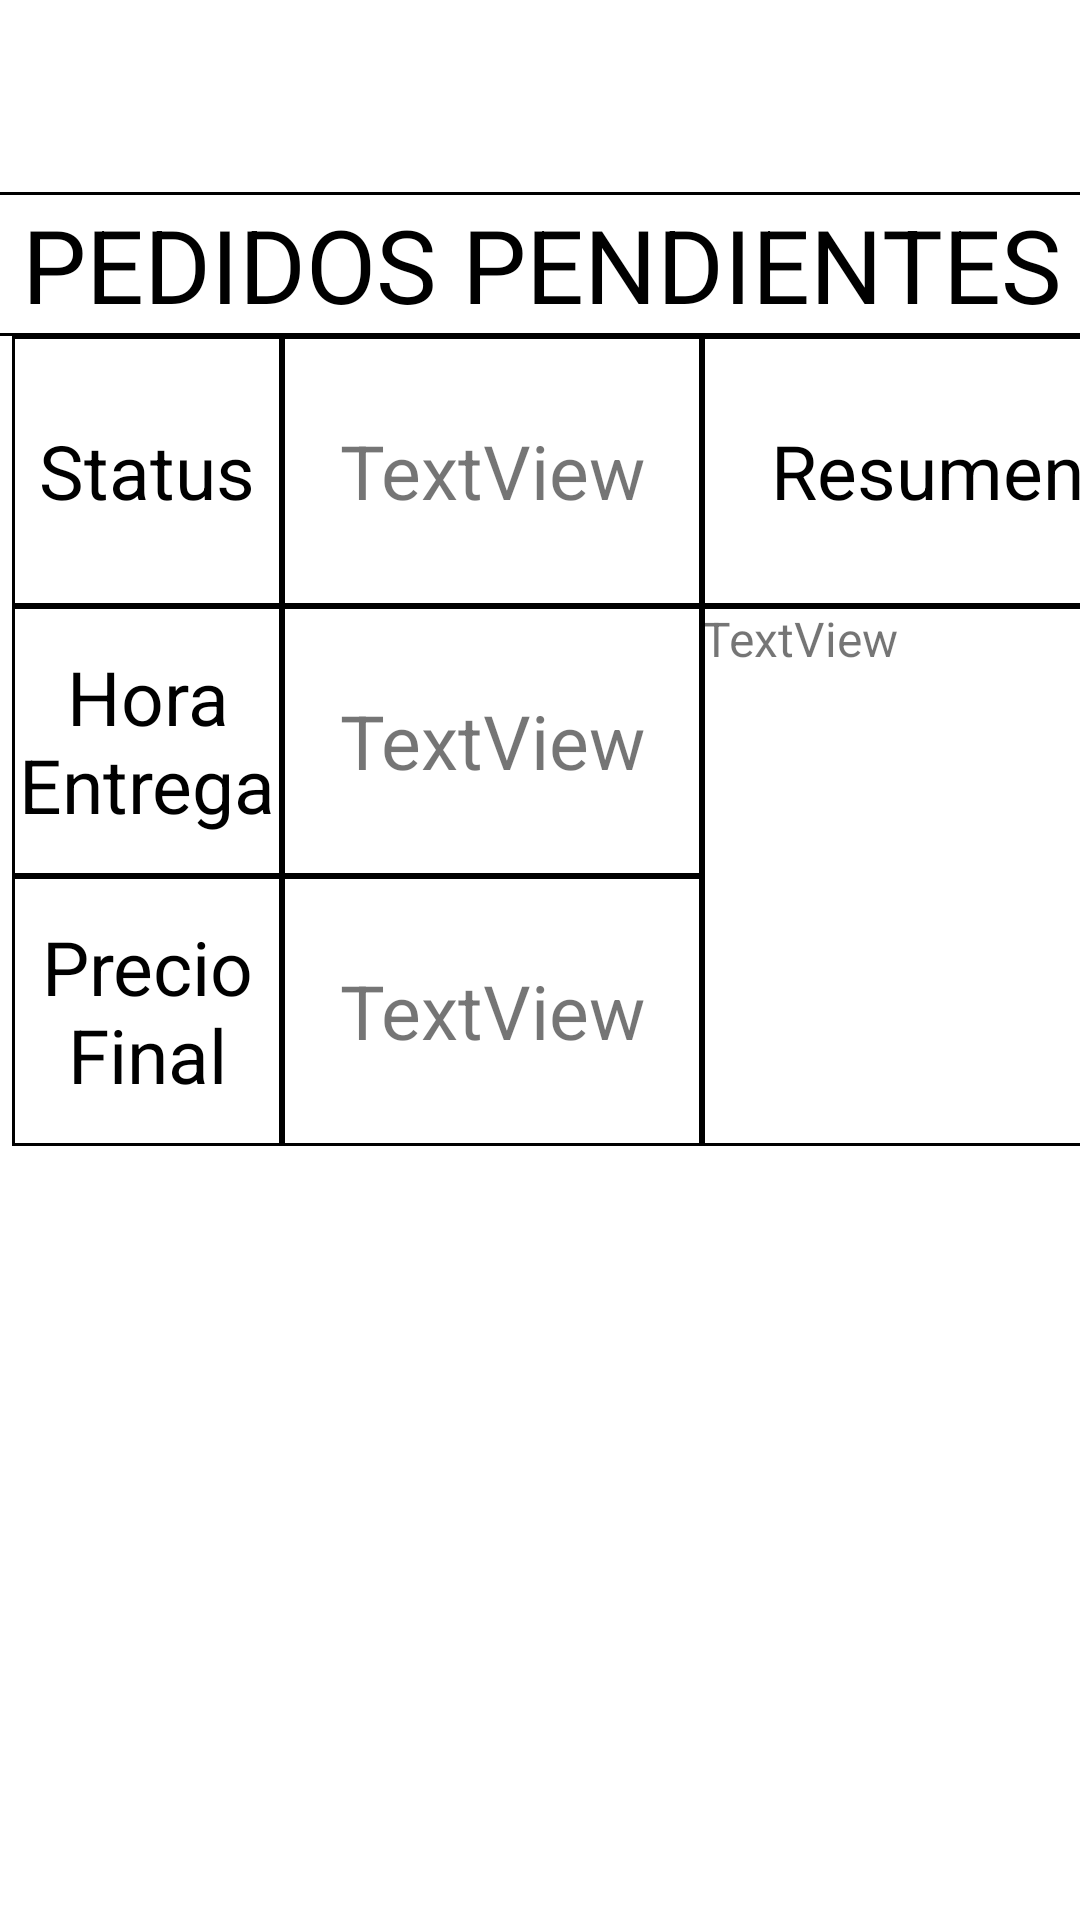

Write the Android layout XML for this screen, with the resource values it uses.
<!-- AndroidManifest.xml: application theme Theme.PromoFood -->
<!-- res/layout/activity_ver_pedidos_cliente.xml -->
<?xml version="1.0" encoding="utf-8"?>
<androidx.constraintlayout.widget.ConstraintLayout xmlns:android="http://schemas.android.com/apk/res/android"
    xmlns:app="http://schemas.android.com/apk/res-auto"
    xmlns:tools="http://schemas.android.com/tools"
    android:id="@+id/TituloResumen"
    android:layout_width="match_parent"
    android:layout_height="match_parent"
    tools:context=".VerPedidosClienteActivity">

    <TableRow
        android:id="@+id/tableRowEstatus"
        android:layout_width="230dp"
        android:layout_height="90dp"
        android:layout_marginStart="4dp"
        android:background="@drawable/borde"
        app:layout_constraintStart_toStartOf="parent"
        app:layout_constraintTop_toBottomOf="@+id/TituloPedidosRow">

        <TextView
            android:id="@+id/TituloEstatus"
            android:layout_width="90dp"
            android:layout_height="match_parent"
            android:background="@drawable/borde"
            android:gravity="center"
            android:text="Status"
            android:textColor="@color/black"
            android:textSize="25sp" />

        <TextView
            android:id="@+id/textValorEstatus"
            android:layout_width="140dp"
            android:layout_height="match_parent"
            android:background="@drawable/borde"
            android:gravity="center"
            android:text="TextView"
            android:textSize="25sp" />
    </TableRow>

    <TableRow
        android:id="@+id/tableRowHora"
        android:layout_width="230dp"
        android:layout_height="90dp"
        android:layout_marginStart="4dp"
        android:background="@drawable/borde"
        app:layout_constraintStart_toStartOf="parent"
        app:layout_constraintTop_toBottomOf="@+id/tableRowEstatus">

        <TextView
            android:id="@+id/TituloHora"
            android:layout_width="90dp"
            android:layout_height="match_parent"
            android:background="@drawable/borde"
            android:gravity="center"
            android:text="Hora Entrega"
            android:textColor="@color/black"
            android:textSize="25sp" />

        <TextView
            android:id="@+id/textValorHora"
            android:layout_width="140dp"
            android:layout_height="match_parent"
            android:background="@drawable/borde"
            android:gravity="center"
            android:text="TextView"
            android:textSize="25sp" />
    </TableRow>

    <TableRow
        android:id="@+id/tableRowPrecio"
        android:layout_width="230dp"
        android:layout_height="90dp"
        android:layout_marginStart="4dp"
        android:background="@drawable/borde"
        app:layout_constraintStart_toStartOf="parent"
        app:layout_constraintTop_toBottomOf="@+id/tableRowHora">

        <TextView
            android:id="@+id/TituloPrecioFinal"
            android:layout_width="90dp"
            android:layout_height="match_parent"
            android:background="@drawable/borde"
            android:gravity="center"
            android:text="Precio Final"
            android:textColor="@color/black"
            android:textSize="25sp" />

        <TextView
            android:id="@+id/textValorPrecioFinal"
            android:layout_width="140dp"
            android:layout_height="match_parent"
            android:background="@drawable/borde"
            android:gravity="center"
            android:text="TextView"
            android:textSize="25sp" />
    </TableRow>

    <TextView
        android:id="@+id/textValorResumen"
        android:layout_width="156dp"
        android:layout_height="180dp"
        android:background="@drawable/borde"
        android:text="TextView"
        android:textSize="16sp"
        app:layout_constraintStart_toEndOf="@+id/tableRowHora"
        app:layout_constraintTop_toBottomOf="@+id/TituloResumen1" />

    <TextView
        android:id="@+id/TituloResumen1"
        android:layout_width="156dp"
        android:layout_height="90dp"
        android:background="@drawable/borde"
        android:gravity="center"
        android:text="Resumen:"
        android:textColor="@color/black"
        android:textSize="25sp"
        app:layout_constraintStart_toEndOf="@+id/tableRowEstatus"
        app:layout_constraintTop_toBottomOf="@+id/TituloPedidosRow" />

    <TableRow
        android:id="@+id/TituloPedidosRow"
        android:layout_width="386dp"
        android:layout_height="48dp"
        android:layout_marginTop="64dp"
        android:background="@drawable/borde"
        app:layout_constraintEnd_toEndOf="parent"
        app:layout_constraintStart_toStartOf="parent"
        app:layout_constraintTop_toTopOf="parent">

        <TextView
            android:id="@+id/TituloPedidos"
            android:layout_width="match_parent"
            android:layout_height="match_parent"
            android:gravity="center"
            android:text="PEDIDOS PENDIENTES"
            android:textColor="@color/black"
            android:textSize="34sp" />
    </TableRow>

</androidx.constraintlayout.widget.ConstraintLayout>
<!-- resources referenced by this layout -->
<resources>
  <!-- drawable borde (drawable) -->
  <?xml version="1.0" encoding="utf-8"?>
  <shape
      xmlns:android="http://schemas.android.com/apk/res/android"
      android:shape="rectangle">
      <stroke
          android:color="#000"
          android:width="1dp">
  
      </stroke>
  
  </shape>
  <style name="Theme.PromoFood" parent="Theme.MaterialComponents.DayNight.DarkActionBar">
          
          <item name="colorPrimary">@color/purple_500</item>
          <item name="colorPrimaryVariant">@color/purple_700</item>
          <item name="colorOnPrimary">@color/white</item>
          
          <item name="colorSecondary">@color/teal_200</item>
          <item name="colorSecondaryVariant">@color/teal_700</item>
          <item name="colorOnSecondary">@color/black</item>
          
          <item name="android:statusBarColor">?attr/colorPrimaryVariant</item>
          
      </style>
  <!-- not gathered from this repository: default colours our renderer supplied (Android Studio template values) -->
  <color name="purple_500">#FF6200EE</color>
  <color name="purple_700">#FF3700B3</color>
  <color name="teal_200">#FF03DAC5</color>
  <color name="teal_700">#FF018786</color>
  <color name="black">#FF000000</color>
  <color name="white">#FFFFFFFF</color>
</resources>
